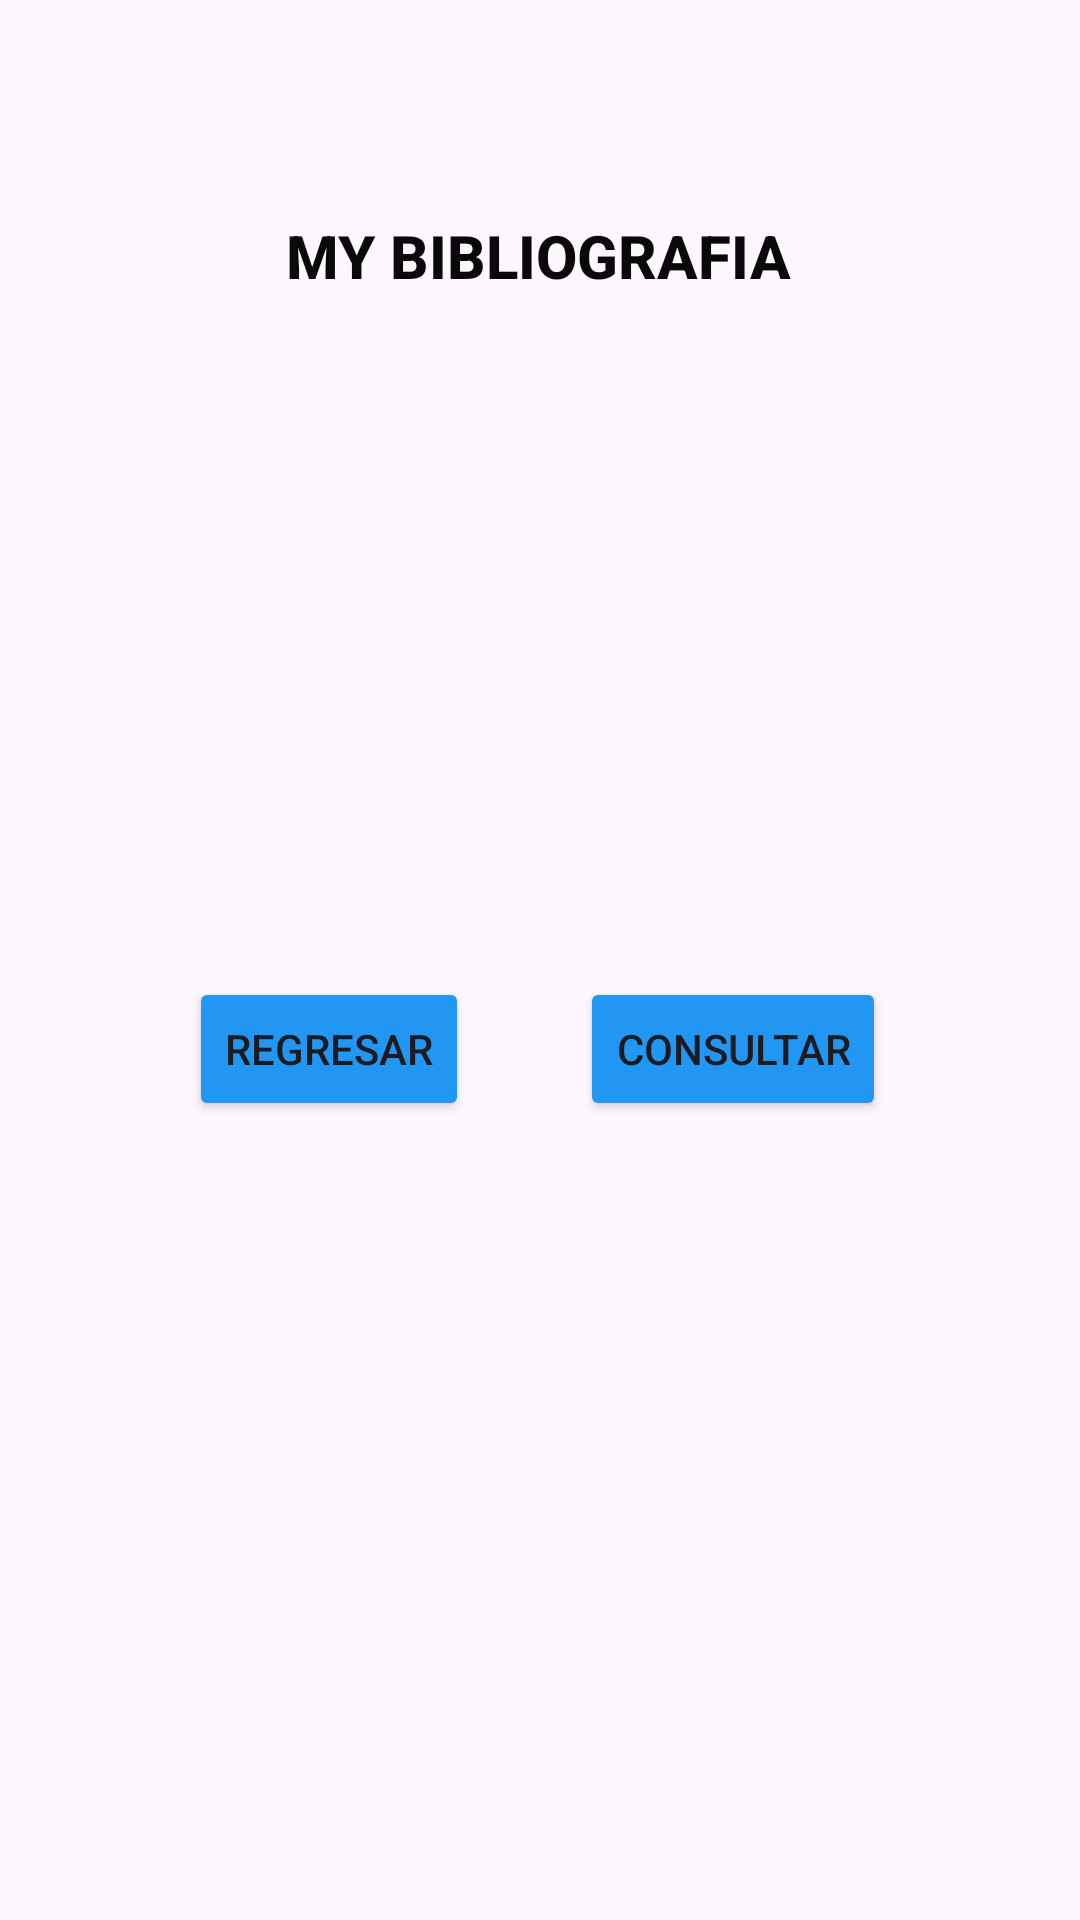

The Android layout XML behind this screen, and the referenced resources:
<!-- AndroidManifest.xml: application theme Theme.FigurasGeometricas -->
<!-- res/layout/activity_bibliografia.xml -->
<?xml version="1.0" encoding="utf-8"?>
<androidx.constraintlayout.widget.ConstraintLayout xmlns:android="http://schemas.android.com/apk/res/android"
    xmlns:app="http://schemas.android.com/apk/res-auto"
    xmlns:tools="http://schemas.android.com/tools"
    android:id="@+id/main"
    android:layout_width="match_parent"
    android:layout_height="match_parent"
    tools:context=".Bibliografia">

    <Button
        android:id="@+id/button_regresarBibliografia"
        android:layout_width="wrap_content"
        android:layout_height="wrap_content"
        android:backgroundTint="#2196F3"
        android:text="REGRESAR"
        app:layout_constraintBottom_toBottomOf="parent"
        app:layout_constraintEnd_toEndOf="parent"
        app:layout_constraintHorizontal_bias="0.236"
        app:layout_constraintStart_toStartOf="parent"
        app:layout_constraintTop_toTopOf="parent"
        app:layout_constraintVertical_bias="0.55" />

    <TextView
        android:id="@+id/textView3"
        android:layout_width="wrap_content"
        android:layout_height="wrap_content"
        android:fontFamily="sans-serif-medium"
        android:text="MY BIBLIOGRAFIA"
        android:textAlignment="center"
        android:textColor="#090909"
        android:textSize="20sp"
        android:textStyle="bold"
        app:layout_constraintBottom_toBottomOf="parent"
        app:layout_constraintEnd_toEndOf="parent"
        app:layout_constraintHorizontal_bias="0.497"
        app:layout_constraintStart_toStartOf="parent"
        app:layout_constraintTop_toTopOf="parent"
        app:layout_constraintVertical_bias="0.117" />

    <Button
        android:id="@+id/button_consumirBibliografia"
        android:layout_width="wrap_content"
        android:layout_height="wrap_content"
        android:backgroundTint="#2196F3"
        android:text="CONSULTAR"
        app:layout_constraintBottom_toBottomOf="parent"
        app:layout_constraintEnd_toEndOf="parent"
        app:layout_constraintHorizontal_bias="0.749"
        app:layout_constraintStart_toStartOf="parent"
        app:layout_constraintTop_toTopOf="parent"
        app:layout_constraintVertical_bias="0.55" />

    <TextView
        android:id="@+id/txt_RespuestaBibliografia"
        android:layout_width="251dp"
        android:layout_height="114dp"
        android:textAlignment="center"
        android:textColor="#000000"
        android:textStyle="bold"
        app:layout_constraintBottom_toBottomOf="parent"
        app:layout_constraintEnd_toEndOf="parent"
        app:layout_constraintStart_toStartOf="parent"
        app:layout_constraintTop_toTopOf="parent"
        app:layout_constraintVertical_bias="0.354" />
</androidx.constraintlayout.widget.ConstraintLayout>
<!-- resources referenced by this layout -->
<resources>
  <style name="Theme.FigurasGeometricas" parent="Base.Theme.FigurasGeometricas" />
  <style name="Base.Theme.FigurasGeometricas" parent="Theme.Material3.DayNight.NoActionBar">
          
          
      </style>
</resources>
